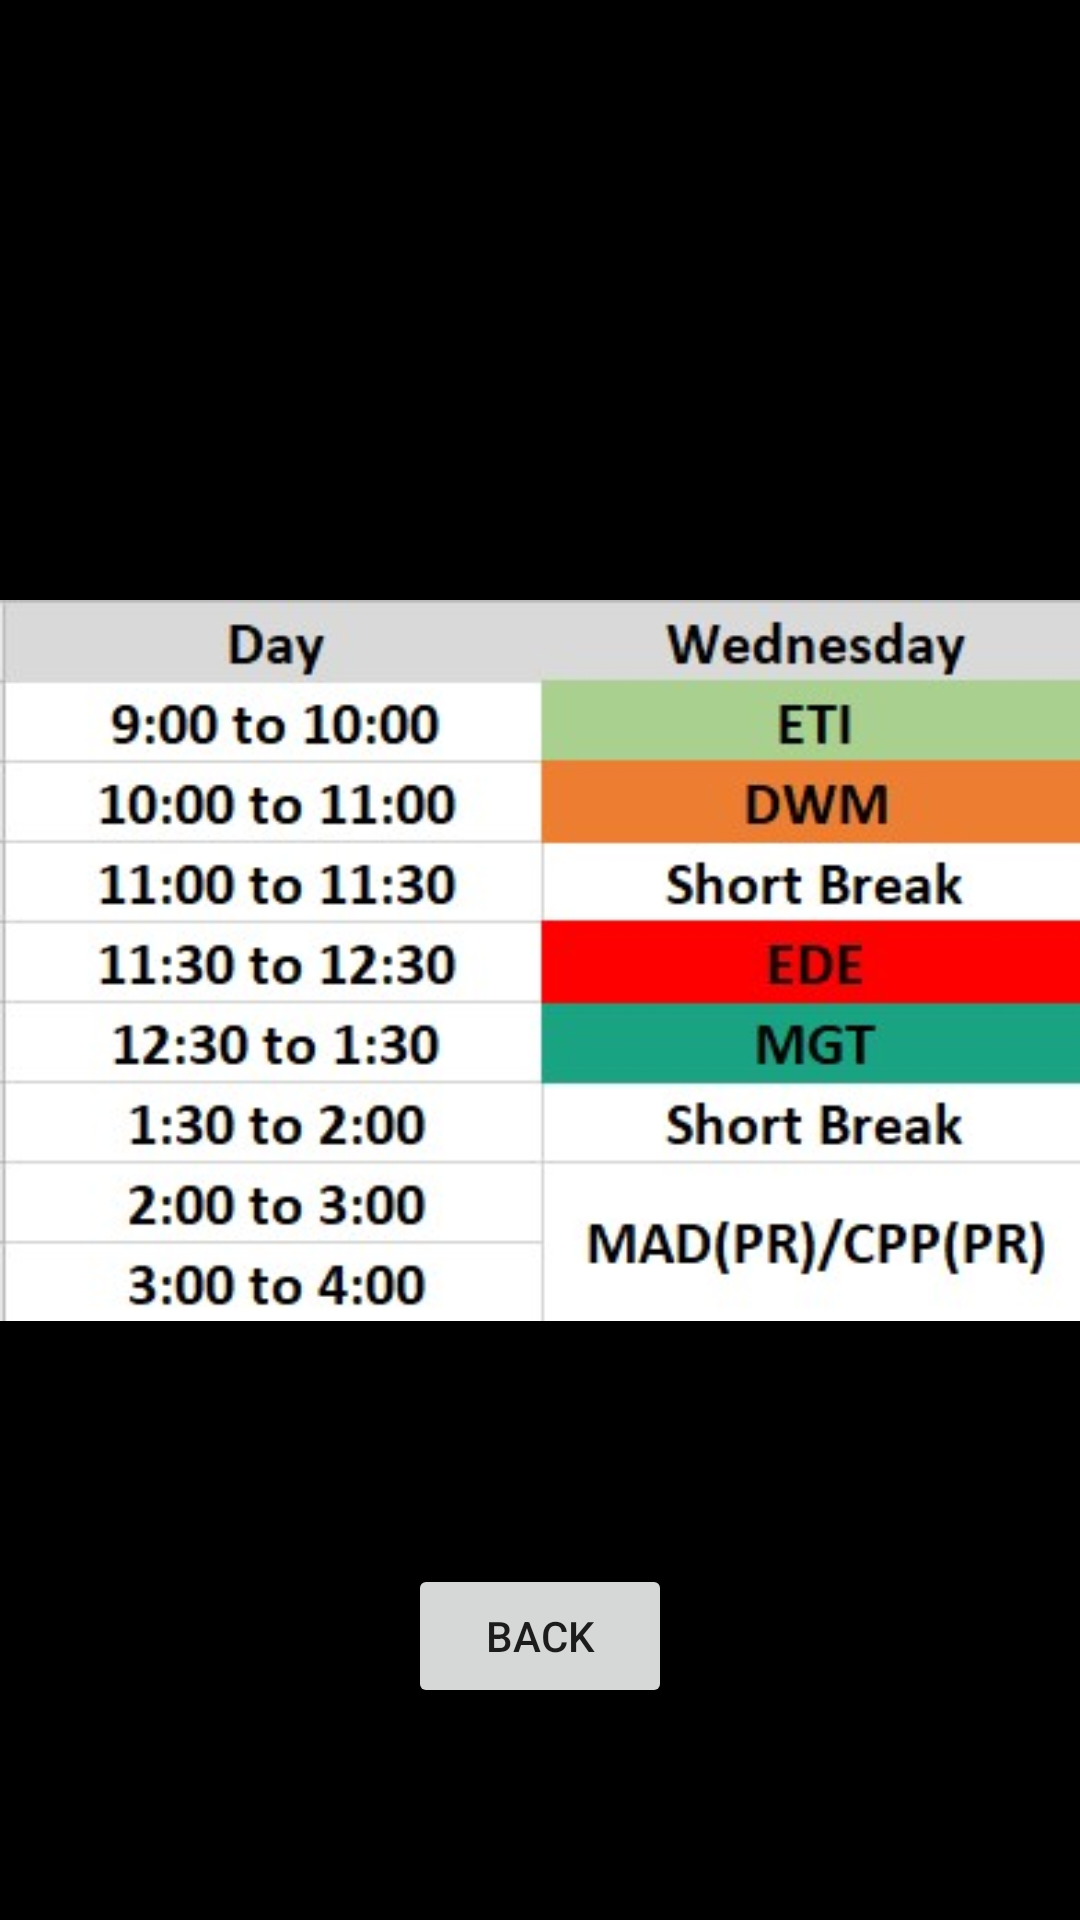

Android layout source for this screen:
<!-- AndroidManifest.xml: application theme Theme.ClassCad -->
<!-- res/layout/activity_wed_t_t.xml -->
<?xml version="1.0" encoding="utf-8"?>
<androidx.constraintlayout.widget.ConstraintLayout xmlns:android="http://schemas.android.com/apk/res/android"
    xmlns:app="http://schemas.android.com/apk/res-auto"
    xmlns:tools="http://schemas.android.com/tools"
    android:layout_width="match_parent"
    android:layout_height="match_parent"
    android:background="@color/black"
    tools:context=".wedTT">


    <ImageView
        android:id="@+id/imageView4"
        android:layout_width="wrap_content"
        android:layout_height="wrap_content"
        app:layout_constraintBottom_toBottomOf="parent"
        app:layout_constraintEnd_toEndOf="parent"
        app:layout_constraintStart_toStartOf="parent"
        app:layout_constraintTop_toTopOf="parent"
        app:srcCompat="@drawable/wed" />

    <Button
        android:id="@+id/button8"
        android:layout_width="wrap_content"
        android:layout_height="wrap_content"
        android:onClick="backwed1"
        android:text="Back"
        app:layout_constraintBottom_toBottomOf="parent"
        app:layout_constraintEnd_toEndOf="parent"
        app:layout_constraintStart_toStartOf="parent"
        app:layout_constraintTop_toBottomOf="@+id/imageView4"
        />

</androidx.constraintlayout.widget.ConstraintLayout>
<!-- resources referenced by this layout -->
<resources>
  <!-- drawable wed: jpg bitmap (drawable, 37526 bytes) -->
  <style name="Theme.ClassCad" parent="Theme.MaterialComponents.DayNight.DarkActionBar">
          
          <item name="colorPrimary">@color/purple_500</item>
          <item name="colorPrimaryVariant">@color/purple_700</item>
          <item name="colorOnPrimary">@color/white</item>
          
          <item name="colorSecondary">@color/teal_200</item>
          <item name="colorSecondaryVariant">@color/teal_700</item>
          <item name="colorOnSecondary">@color/black</item>
          
          <item name="android:statusBarColor" tools:targetApi="l">?attr/colorPrimaryVariant</item>
          
      </style>
  <!-- not gathered from this repository: default colours our renderer supplied (Android Studio template values) -->
  <color name="purple_500">#FF6200EE</color>
  <color name="purple_700">#FF3700B3</color>
  <color name="teal_200">#FF03DAC5</color>
  <color name="teal_700">#FF018786</color>
  <color name="black">#FF000000</color>
  <color name="white">#FFFFFFFF</color>
</resources>
